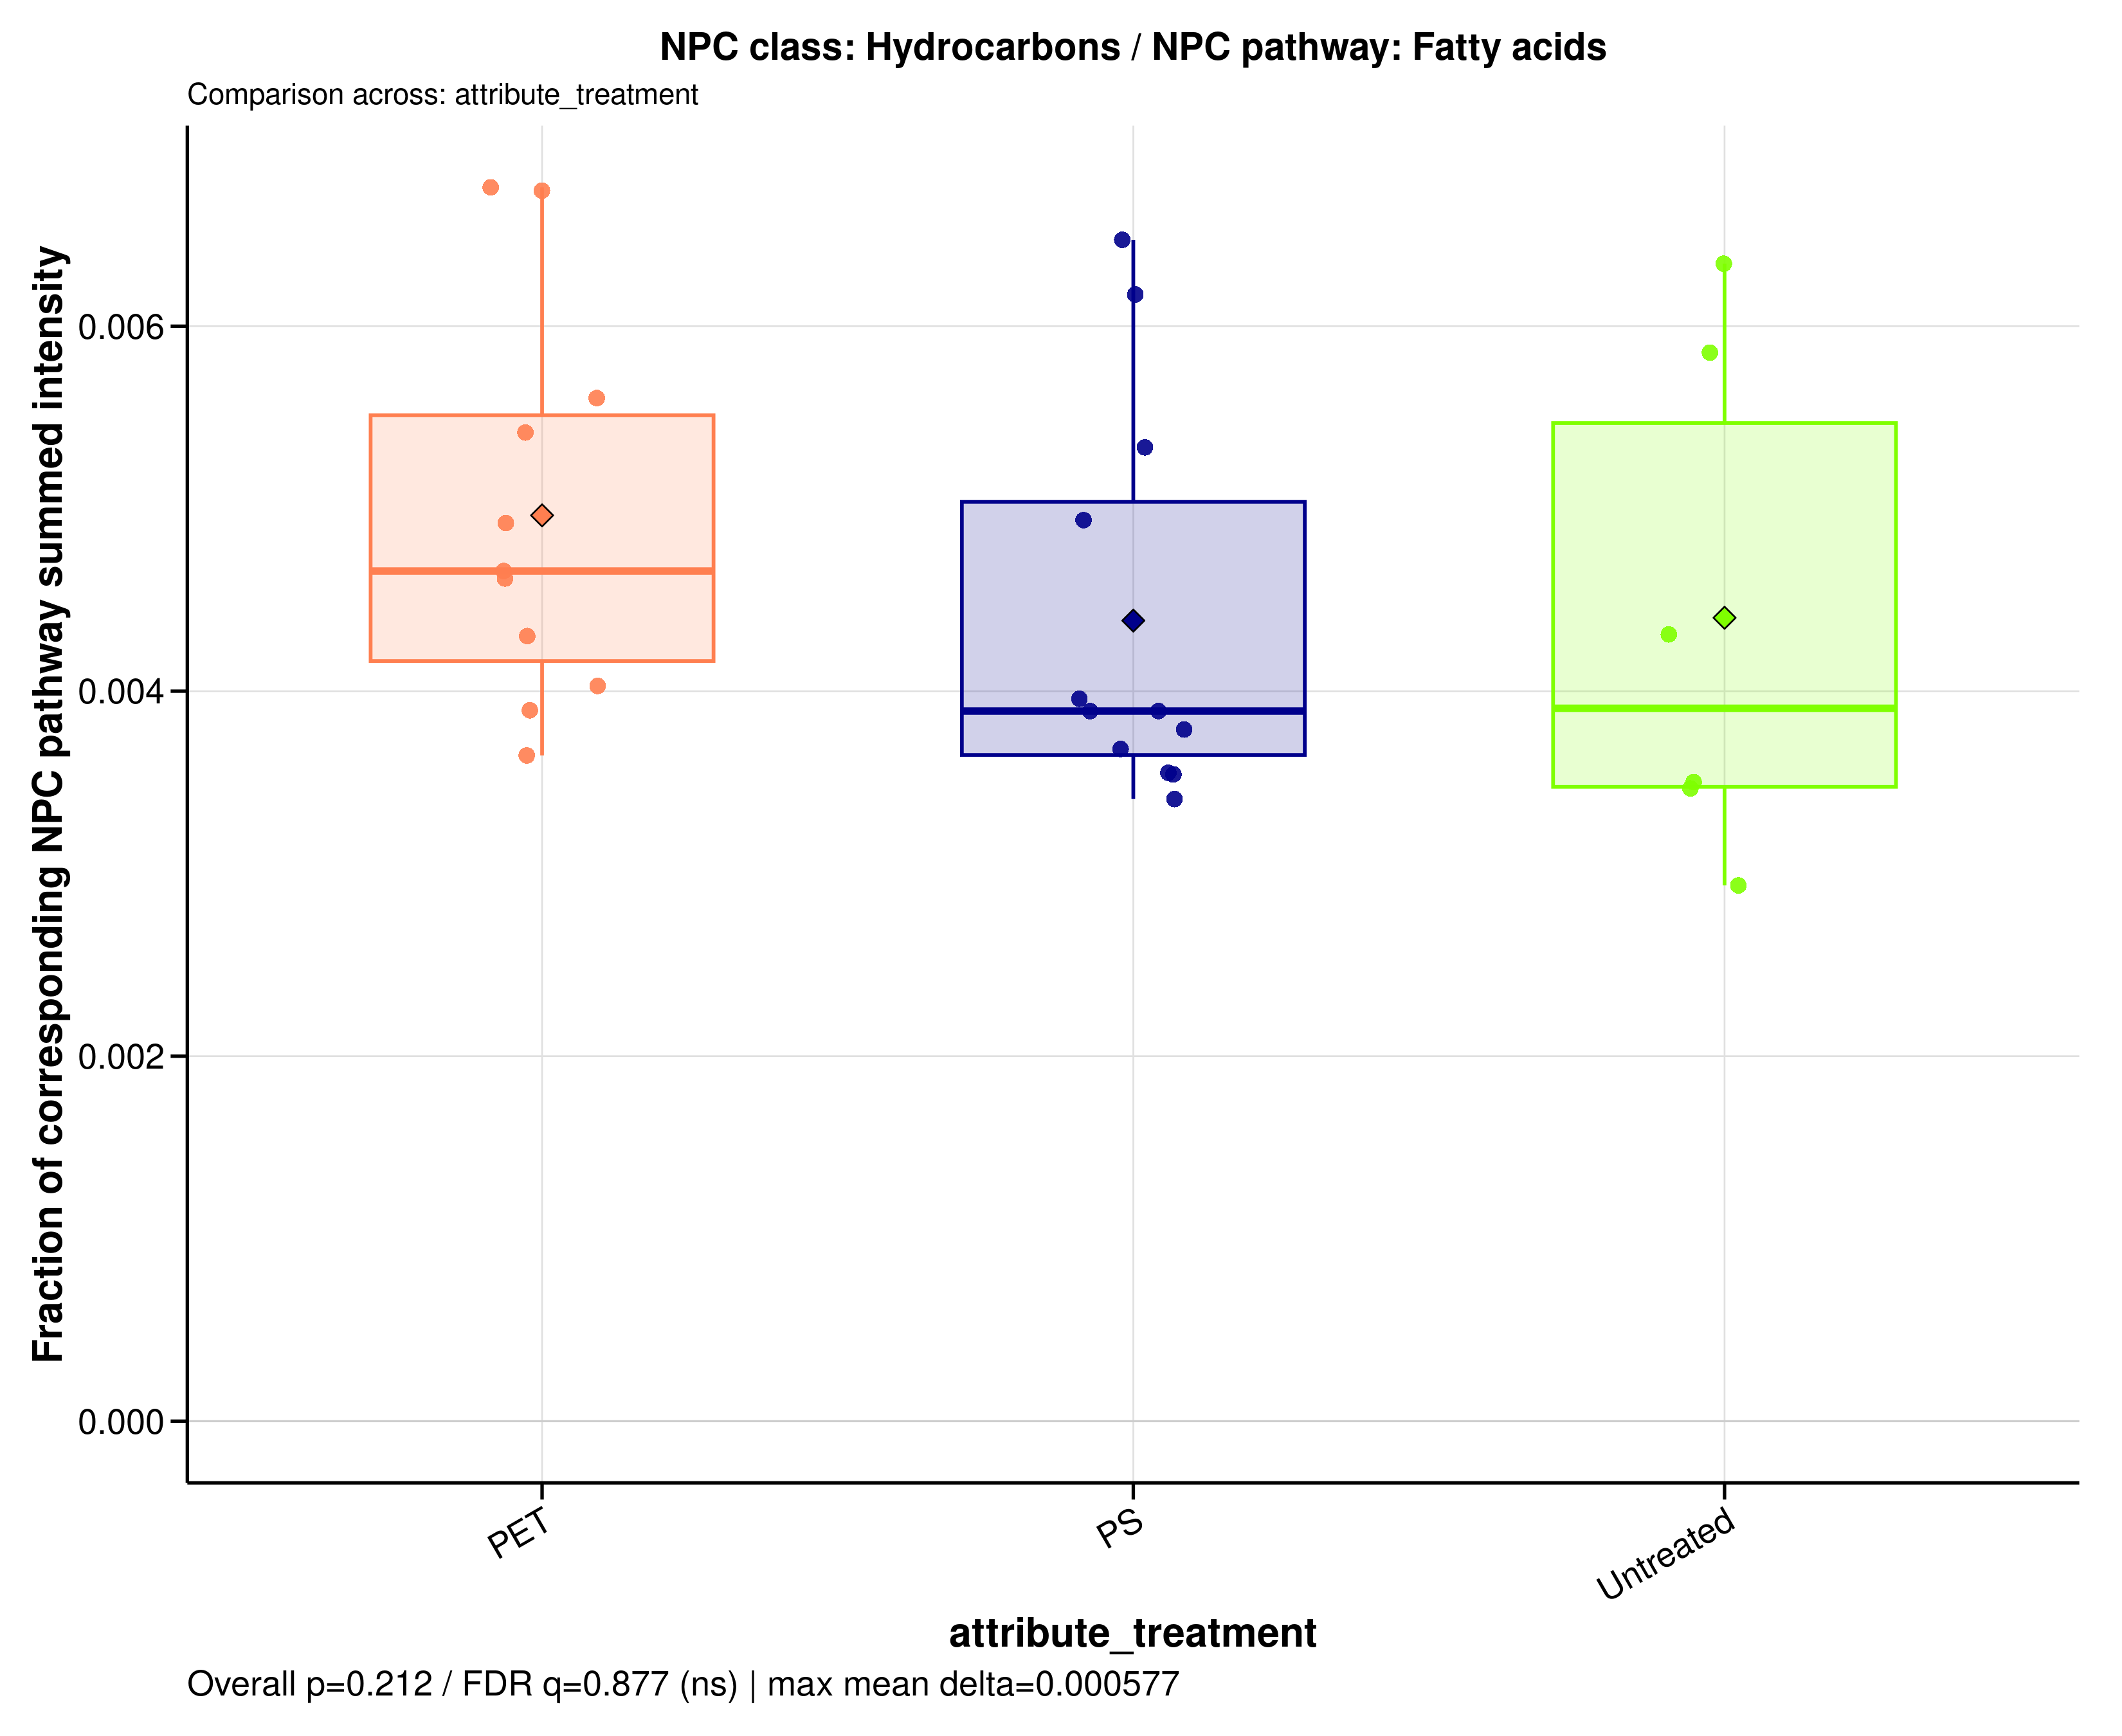

Source data for this figure (header and first rows):
sample_id	group	data_source	numerator_level	numerator_term	numerator_class	denominator_level	denominator_term	npc_pathway	npc_superclass	npc_class	ratio_label	ratio_plot_label	numerator_n_features	denominator_n_features	numerator_summed_intensity	denominator_summed_intensity	ratio	npc_overall_test	npc_overall_p_value	npc_overall_q_value	npc_overall_significance	npc_max_mean_difference	npc_max_median_difference
A549_110626_PET05	PET	filtered	class	Hydrocarbons	Hydrocarbons	pathway	Fatty acids	Fatty acids	Fatty acyls	Hydrocarbons	NPC class: Hydrocarbons / NPC pathway: F…	Hydrocarbons	4	1435	2.04	506.3	0.004029	kruskal_wallis	0.2118	0.8771	ns	0.0005766	0.0007676
A549_110626_PET100	PET	filtered	class	Hydrocarbons	Hydrocarbons	pathway	Fatty acids	Fatty acids	Fatty acyls	Hydrocarbons	NPC class: Hydrocarbons / NPC pathway: F…	Hydrocarbons	4	1435	2.392	556	0.004302	kruskal_wallis	0.2118	0.8771	ns	0.0005766	0.0007676
A549_110626_PS05	PS	filtered	class	Hydrocarbons	Hydrocarbons	pathway	Fatty acids	Fatty acids	Fatty acyls	Hydrocarbons	NPC class: Hydrocarbons / NPC pathway: F…	Hydrocarbons	4	1435	2.06	529.5	0.003891	kruskal_wallis	0.2118	0.8771	ns	0.0005766	0.0007676
A549_110626_PS100	PS	filtered	class	Hydrocarbons	Hydrocarbons	pathway	Fatty acids	Fatty acids	Fatty acyls	Hydrocarbons	NPC class: Hydrocarbons / NPC pathway: F…	Hydrocarbons	4	1435	2.365	607.9	0.003891	kruskal_wallis	0.2118	0.8771	ns	0.0005766	0.0007676
A549_110626_untreated	Untreated	filtered	class	Hydrocarbons	Hydrocarbons	pathway	Fatty acids	Fatty acids	Fatty acyls	Hydrocarbons	NPC class: Hydrocarbons / NPC pathway: F…	Hydrocarbons	4	1435	2.225	635.3	0.003502	kruskal_wallis	0.2118	0.8771	ns	0.0005766	0.0007676
A549_180626_PET05	PET	filtered	class	Hydrocarbons	Hydrocarbons	pathway	Fatty acids	Fatty acids	Fatty acyls	Hydrocarbons	NPC class: Hydrocarbons / NPC pathway: F…	Hydrocarbons	4	1435	1.836	394.2	0.004658	kruskal_wallis	0.2118	0.8771	ns	0.0005766	0.0007676
A549_180626_PET100	PET	filtered	class	Hydrocarbons	Hydrocarbons	pathway	Fatty acids	Fatty acids	Fatty acyls	Hydrocarbons	NPC class: Hydrocarbons / NPC pathway: F…	Hydrocarbons	4	1435	2.466	534.1	0.004617	kruskal_wallis	0.2118	0.8771	ns	0.0005766	0.0007676
A549_180626_PS05	PS	filtered	class	Hydrocarbons	Hydrocarbons	pathway	Fatty acids	Fatty acids	Fatty acyls	Hydrocarbons	NPC class: Hydrocarbons / NPC pathway: F…	Hydrocarbons	4	1435	2.564	519.3	0.004937	kruskal_wallis	0.2118	0.8771	ns	0.0005766	0.0007676
A549_180626_PS100	PS	filtered	class	Hydrocarbons	Hydrocarbons	pathway	Fatty acids	Fatty acids	Fatty acyls	Hydrocarbons	NPC class: Hydrocarbons / NPC pathway: F…	Hydrocarbons	4	1435	2.014	590.8	0.003409	kruskal_wallis	0.2118	0.8771	ns	0.0005766	0.0007676
A549_180626_untreated	Untreated	filtered	class	Hydrocarbons	Hydrocarbons	pathway	Fatty acids	Fatty acids	Fatty acyls	Hydrocarbons	NPC class: Hydrocarbons / NPC pathway: F…	Hydrocarbons	4	1435	2.478	574.8	0.004311	kruskal_wallis	0.2118	0.8771	ns	0.0005766	0.0007676
A549_210626_PET05	PET	filtered	class	Hydrocarbons	Hydrocarbons	pathway	Fatty acids	Fatty acids	Fatty acyls	Hydrocarbons	NPC class: Hydrocarbons / NPC pathway: F…	Hydrocarbons	4	1435	2.006	550	0.003648	kruskal_wallis	0.2118	0.8771	ns	0.0005766	0.0007676
A549_210626_PET100	PET	filtered	class	Hydrocarbons	Hydrocarbons	pathway	Fatty acids	Fatty acids	Fatty acyls	Hydrocarbons	NPC class: Hydrocarbons / NPC pathway: F…	Hydrocarbons	4	1435	2.594	666	0.003895	kruskal_wallis	0.2118	0.8771	ns	0.0005766	0.0007676
A549_210626_PS05	PS	filtered	class	Hydrocarbons	Hydrocarbons	pathway	Fatty acids	Fatty acids	Fatty acyls	Hydrocarbons	NPC class: Hydrocarbons / NPC pathway: F…	Hydrocarbons	4	1435	1.929	509.1	0.00379	kruskal_wallis	0.2118	0.8771	ns	0.0005766	0.0007676
A549_210626_PS100	PS	filtered	class	Hydrocarbons	Hydrocarbons	pathway	Fatty acids	Fatty acids	Fatty acyls	Hydrocarbons	NPC class: Hydrocarbons / NPC pathway: F…	Hydrocarbons	4	1435	2.47	670.6	0.003683	kruskal_wallis	0.2118	0.8771	ns	0.0005766	0.0007676
A549_210626_untreated	Untreated	filtered	class	Hydrocarbons	Hydrocarbons	pathway	Fatty acids	Fatty acids	Fatty acyls	Hydrocarbons	NPC class: Hydrocarbons / NPC pathway: F…	Hydrocarbons	4	1435	1.868	538.8	0.003467	kruskal_wallis	0.2118	0.8771	ns	0.0005766	0.0007676
MDM_160526_PET05	PET	filtered	class	Hydrocarbons	Hydrocarbons	pathway	Fatty acids	Fatty acids	Fatty acyls	Hydrocarbons	NPC class: Hydrocarbons / NPC pathway: F…	Hydrocarbons	4	1435	2.325	344.8	0.006742	kruskal_wallis	0.2118	0.8771	ns	0.0005766	0.0007676
MDM_160526_PET100	PET	filtered	class	Hydrocarbons	Hydrocarbons	pathway	Fatty acids	Fatty acids	Fatty acyls	Hydrocarbons	NPC class: Hydrocarbons / NPC pathway: F…	Hydrocarbons	4	1435	2.331	473.8	0.004921	kruskal_wallis	0.2118	0.8771	ns	0.0005766	0.0007676
MDM_160526_PS05	PS	filtered	class	Hydrocarbons	Hydrocarbons	pathway	Fatty acids	Fatty acids	Fatty acyls	Hydrocarbons	NPC class: Hydrocarbons / NPC pathway: F…	Hydrocarbons	4	1435	2.041	330.5	0.006174	kruskal_wallis	0.2118	0.8771	ns	0.0005766	0.0007676
MDM_160526_PS100	PS	filtered	class	Hydrocarbons	Hydrocarbons	pathway	Fatty acids	Fatty acids	Fatty acyls	Hydrocarbons	NPC class: Hydrocarbons / NPC pathway: F…	Hydrocarbons	4	1435	2.158	609	0.003544	kruskal_wallis	0.2118	0.8771	ns	0.0005766	0.0007676
MDM_160526_untreated	Untreated	filtered	class	Hydrocarbons	Hydrocarbons	pathway	Fatty acids	Fatty acids	Fatty acyls	Hydrocarbons	NPC class: Hydrocarbons / NPC pathway: F…	Hydrocarbons	4	1435	2.432	383.4	0.006343	kruskal_wallis	0.2118	0.8771	ns	0.0005766	0.0007676
MDM_A_190626_PET05	PET	filtered	class	Hydrocarbons	Hydrocarbons	pathway	Fatty acids	Fatty acids	Fatty acyls	Hydrocarbons	NPC class: Hydrocarbons / NPC pathway: F…	Hydrocarbons	4	1435	0	0	NA	kruskal_wallis	0.2118	0.8771	ns	0.0005766	0.0007676
MDM_A_190626_PET100	PET	filtered	class	Hydrocarbons	Hydrocarbons	pathway	Fatty acids	Fatty acids	Fatty acyls	Hydrocarbons	NPC class: Hydrocarbons / NPC pathway: F…	Hydrocarbons	4	1435	3.248	480.4	0.006761	kruskal_wallis	0.2118	0.8771	ns	0.0005766	0.0007676
MDM_A_190626_PS05	PS	filtered	class	Hydrocarbons	Hydrocarbons	pathway	Fatty acids	Fatty acids	Fatty acyls	Hydrocarbons	NPC class: Hydrocarbons / NPC pathway: F…	Hydrocarbons	4	1435	1.85	346.6	0.005336	kruskal_wallis	0.2118	0.8771	ns	0.0005766	0.0007676
MDM_A_190626_PS100	PS	filtered	class	Hydrocarbons	Hydrocarbons	pathway	Fatty acids	Fatty acids	Fatty acyls	Hydrocarbons	NPC class: Hydrocarbons / NPC pathway: F…	Hydrocarbons	4	1435	1.384	389.6	0.003553	kruskal_wallis	0.2118	0.8771	ns	0.0005766	0.0007676
MDM_A_190626_untreated	Untreated	filtered	class	Hydrocarbons	Hydrocarbons	pathway	Fatty acids	Fatty acids	Fatty acyls	Hydrocarbons	NPC class: Hydrocarbons / NPC pathway: F…	Hydrocarbons	4	1435	1.206	410.7	0.002936	kruskal_wallis	0.2118	0.8771	ns	0.0005766	0.0007676
MDM_B_120626_PS05	PS	filtered	class	Hydrocarbons	Hydrocarbons	pathway	Fatty acids	Fatty acids	Fatty acyls	Hydrocarbons	NPC class: Hydrocarbons / NPC pathway: F…	Hydrocarbons	4	1435	2.38	367.7	0.006473	kruskal_wallis	0.2118	0.8771	ns	0.0005766	0.0007676
MDM_B_190626_PET05	PET	filtered	class	Hydrocarbons	Hydrocarbons	pathway	Fatty acids	Fatty acids	Fatty acyls	Hydrocarbons	NPC class: Hydrocarbons / NPC pathway: F…	Hydrocarbons	4	1435	1.64	292.5	0.005606	kruskal_wallis	0.2118	0.8771	ns	0.0005766	0.0007676
MDM_B_190626_PET100	PET	filtered	class	Hydrocarbons	Hydrocarbons	pathway	Fatty acids	Fatty acids	Fatty acyls	Hydrocarbons	NPC class: Hydrocarbons / NPC pathway: F…	Hydrocarbons	4	1435	2.333	430.6	0.005417	kruskal_wallis	0.2118	0.8771	ns	0.0005766	0.0007676
MDM_B_190626_PS100	PS	filtered	class	Hydrocarbons	Hydrocarbons	pathway	Fatty acids	Fatty acids	Fatty acyls	Hydrocarbons	NPC class: Hydrocarbons / NPC pathway: F…	Hydrocarbons	4	1435	1.913	483.2	0.003959	kruskal_wallis	0.2118	0.8771	ns	0.0005766	0.0007676
MDM_B_190626_untreated	Untreated	filtered	class	Hydrocarbons	Hydrocarbons	pathway	Fatty acids	Fatty acids	Fatty acyls	Hydrocarbons	NPC class: Hydrocarbons / NPC pathway: F…	Hydrocarbons	4	1435	1.949	332.9	0.005855	kruskal_wallis	0.2118	0.8771	ns	0.0005766	0.0007676
